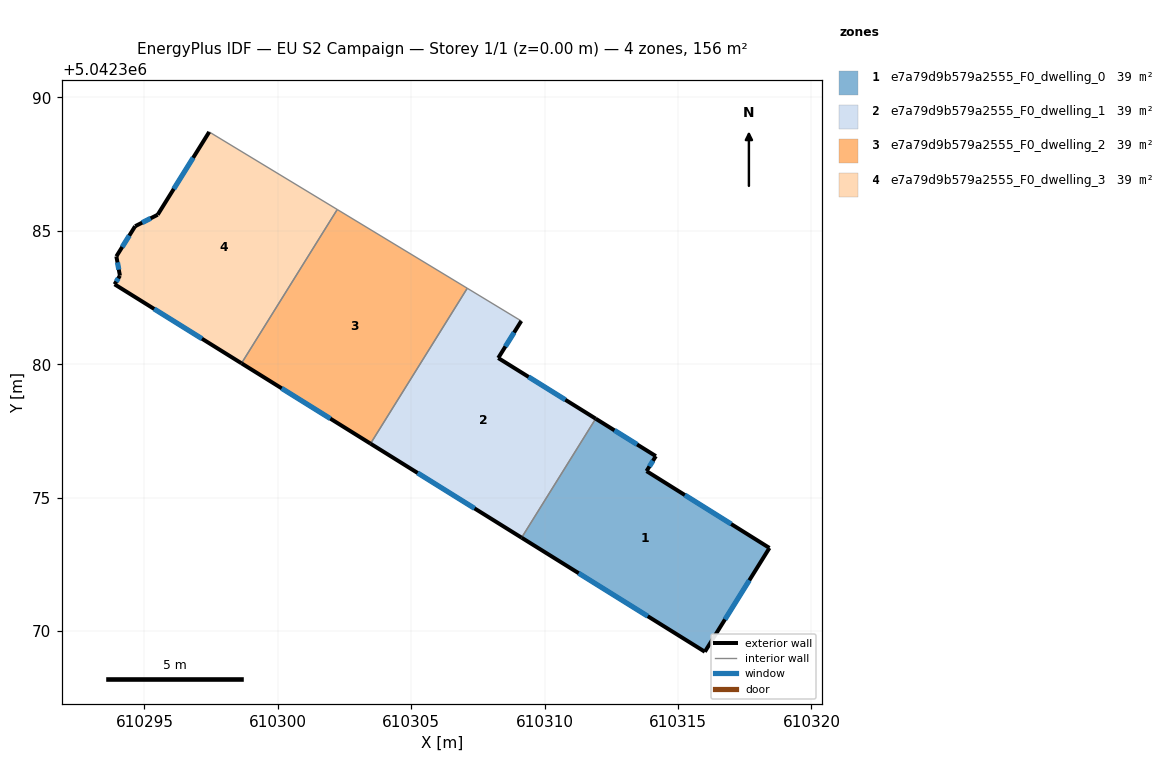
=== STOREY PLAN SPEC (per zone: floor XY polygon, exterior-wall plan segments, windows/doors) ===
zone 1: e7a79d9b579a2555_F0_dwelling_0  (38.9 m²)
  floor: (610314.17, 5042376.56) (610313.82, 5042376.00) (610318.43, 5042373.12) (610316.01, 5042369.22) (610309.14, 5042373.50) (610311.91, 5042377.96)
  exterior wall: (610309.14, 5042373.50) – (610316.01, 5042369.22)  [8.1 m]
    window: (610311.28, 5042372.17) – (610313.86, 5042370.56)  [3.4 m²]
  exterior wall: (610314.17, 5042376.56) – (610311.91, 5042377.96)  [2.7 m]
    window: (610313.47, 5042376.99) – (610312.62, 5042377.52)  [1.1 m²]
  exterior wall: (610313.82, 5042376.00) – (610314.17, 5042376.56)  [0.7 m]
    window: (610313.93, 5042376.17) – (610314.06, 5042376.38)  [0.3 m²]
  exterior wall: (610318.43, 5042373.12) – (610313.82, 5042376.00)  [5.4 m]
    window: (610316.99, 5042374.01) – (610315.25, 5042375.10)  [2.3 m²]
  exterior wall: (610316.01, 5042369.22) – (610318.43, 5042373.12)  [4.6 m]
    window: (610316.76, 5042370.44) – (610317.67, 5042371.90)  [2.0 m²]
  interior walls: 1
zone 2: e7a79d9b579a2555_F0_dwelling_1  (38.9 m²)
  floor: (610309.12, 5042381.62) (610308.26, 5042380.24) (610311.91, 5042377.96) (610309.14, 5042373.50) (610303.47, 5042377.03) (610307.10, 5042382.85)
  exterior wall: (610308.26, 5042380.24) – (610309.12, 5042381.62)  [1.6 m]
    window: (610308.53, 5042380.67) – (610308.85, 5042381.19)  [0.7 m²]
  exterior wall: (610311.91, 5042377.96) – (610308.26, 5042380.24)  [4.3 m]
    window: (610310.77, 5042378.67) – (610309.40, 5042379.53)  [1.8 m²]
  exterior wall: (610303.47, 5042377.03) – (610309.14, 5042373.50)  [6.7 m]
    window: (610305.24, 5042375.93) – (610307.37, 5042374.60)  [2.8 m²]
  interior walls: 3
zone 3: e7a79d9b579a2555_F0_dwelling_2  (38.9 m²)
  floor: (610307.10, 5042382.85) (610303.47, 5042377.03) (610298.64, 5042380.04) (610302.23, 5042385.80)
  exterior wall: (610298.64, 5042380.04) – (610303.47, 5042377.03)  [5.7 m]
    window: (610300.14, 5042379.10) – (610301.97, 5042377.96)  [2.4 m²]
  interior walls: 3
zone 4: e7a79d9b579a2555_F0_dwelling_3  (38.9 m²)
  floor: (610302.23, 5042385.80) (610298.64, 5042380.04) (610293.88, 5042383.00) (610294.08, 5042383.32) (610293.95, 5042384.04) (610294.65, 5042385.17) (610295.49, 5042385.61) (610297.43, 5042388.71)
  exterior wall: (610294.65, 5042385.17) – (610293.95, 5042384.04)  [1.3 m]
    window: (610294.43, 5042384.82) – (610294.17, 5042384.40)  [0.6 m²]
  exterior wall: (610295.49, 5042385.61) – (610294.65, 5042385.17)  [0.9 m]
    window: (610295.23, 5042385.47) – (610294.91, 5042385.31)  [0.4 m²]
  exterior wall: (610297.43, 5042388.71) – (610295.49, 5042385.61)  [3.7 m]
    window: (610296.83, 5042387.74) – (610296.10, 5042386.57)  [1.6 m²]
  exterior wall: (610293.88, 5042383.00) – (610298.64, 5042380.04)  [5.6 m]
    window: (610295.36, 5042382.08) – (610297.15, 5042380.96)  [2.4 m²]
  exterior wall: (610294.08, 5042383.32) – (610293.88, 5042383.00)  [0.4 m]
    window: (610294.02, 5042383.22) – (610293.94, 5042383.10)  [0.2 m²]
  exterior wall: (610293.95, 5042384.04) – (610294.08, 5042383.32)  [0.7 m]
    window: (610293.99, 5042383.82) – (610294.04, 5042383.55)  [0.3 m²]
  interior walls: 2

=== DERIVED (storey summary) ===
Building: EU S2 Campaign
Storey: 1 of 1  (floor level z = 0.00 m)
Storey gross floor area: 155.6 m²
Zones on this storey: 4
  - e7a79d9b579a2555_F0_dwelling_0: floor 38.9 m²; exterior wall 21.4 m (64.3 m²); 5 window(s) 9.1 m²; WWR 14.2%
  - e7a79d9b579a2555_F0_dwelling_1: floor 38.9 m²; exterior wall 12.6 m (37.8 m²); 3 window(s) 5.4 m²; WWR 14.2%
  - e7a79d9b579a2555_F0_dwelling_2: floor 38.9 m²; exterior wall 5.7 m (17.1 m²); 1 window(s) 2.4 m²; WWR 14.2%
  - e7a79d9b579a2555_F0_dwelling_3: floor 38.9 m²; exterior wall 12.7 m (38.0 m²); 6 window(s) 5.4 m²; WWR 14.2%
Zone adjacency (shared interzone walls):
  - e7a79d9b579a2555_F0_dwelling_0 ↔ e7a79d9b579a2555_F0_dwelling_1
  - e7a79d9b579a2555_F0_dwelling_1 ↔ e7a79d9b579a2555_F0_dwelling_2
  - e7a79d9b579a2555_F0_dwelling_2 ↔ e7a79d9b579a2555_F0_dwelling_3